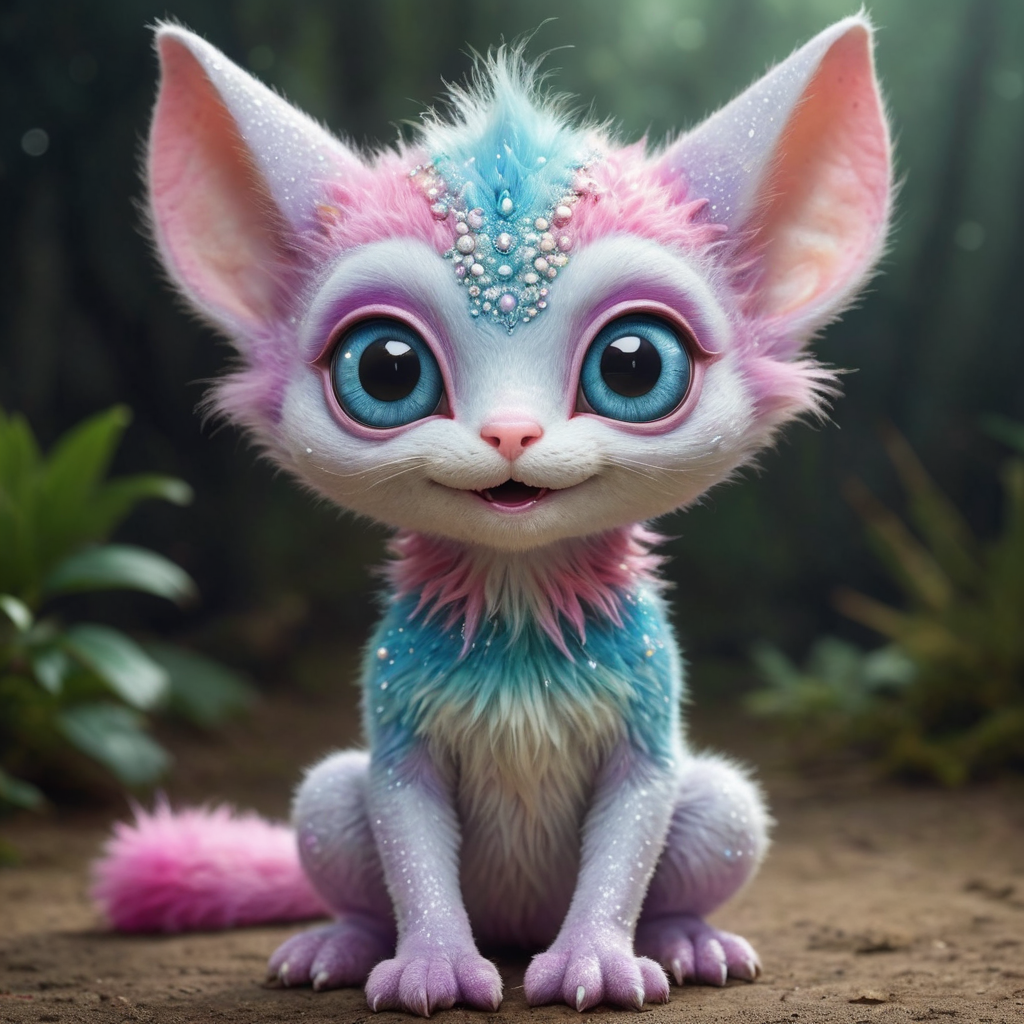
Generation parameters embedded in this image by AUTOMATIC1111 Stable Diffusion web UI or a fork of it (Forge, ...) (PNG 'parameters' text chunk):
A whimsically endearing extraterrestrial being, brimming with charm and appeal. This delightful creature, captured in a mesmerizing photograph, showcases its distinctive features: soft pastel fur, mesmerizingly large sparkly eyes, and an enchanting smile that instantly draws you in. The high resolution image, portrays the creature in exquisite detail, highlighting its vibrant colors and adorable form.  The bright colors accentuate its cuteness, evoking a sense of wonder and delight.
Steps: 6, Sampler: DPM++ SDE Karras, CFG scale: 2, Seed: 2674118466, Size: 1024x1024, Model hash: 676f0d60c8, Model: dreamshaperXL_turboDpmppSDE, Version: v1.7.0